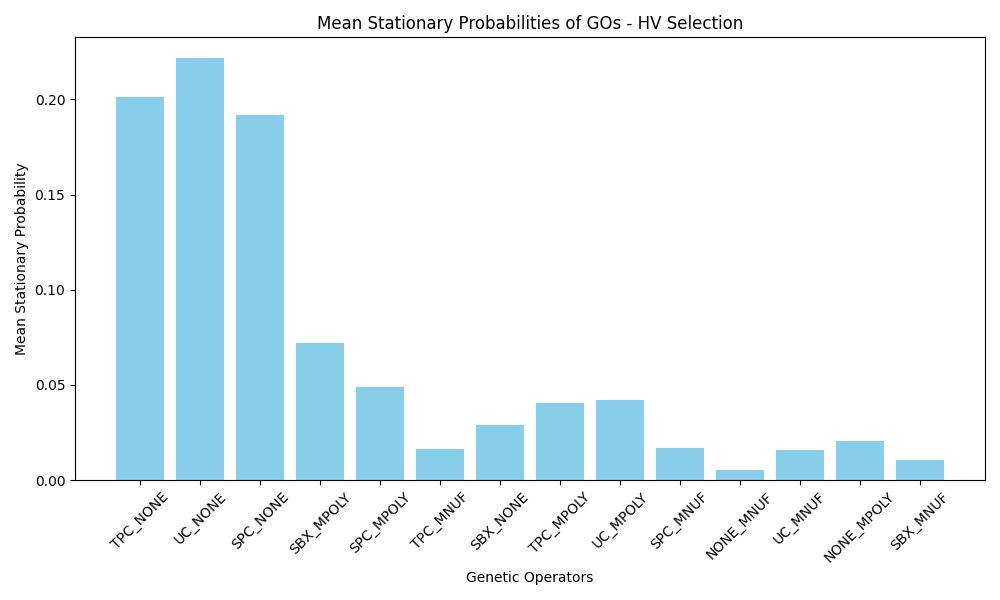

Data behind this chart, as committed beside it:
GO_Name, Mean_Stationary_Probability
TPC_NONE, 0.2014
UC_NONE, 0.2216
SPC_NONE, 0.1918
SBX_MPOLY, 0.07229
SPC_MPOLY, 0.04893
TPC_MNUF, 0.01659
SBX_NONE, 0.02916
TPC_MPOLY, 0.04075
UC_MPOLY, 0.04203
SPC_MNUF, 0.01691
NONE_MNUF, 0.005138
UC_MNUF, 0.01609
NONE_MPOLY, 0.02036
SBX_MNUF, 0.01034
